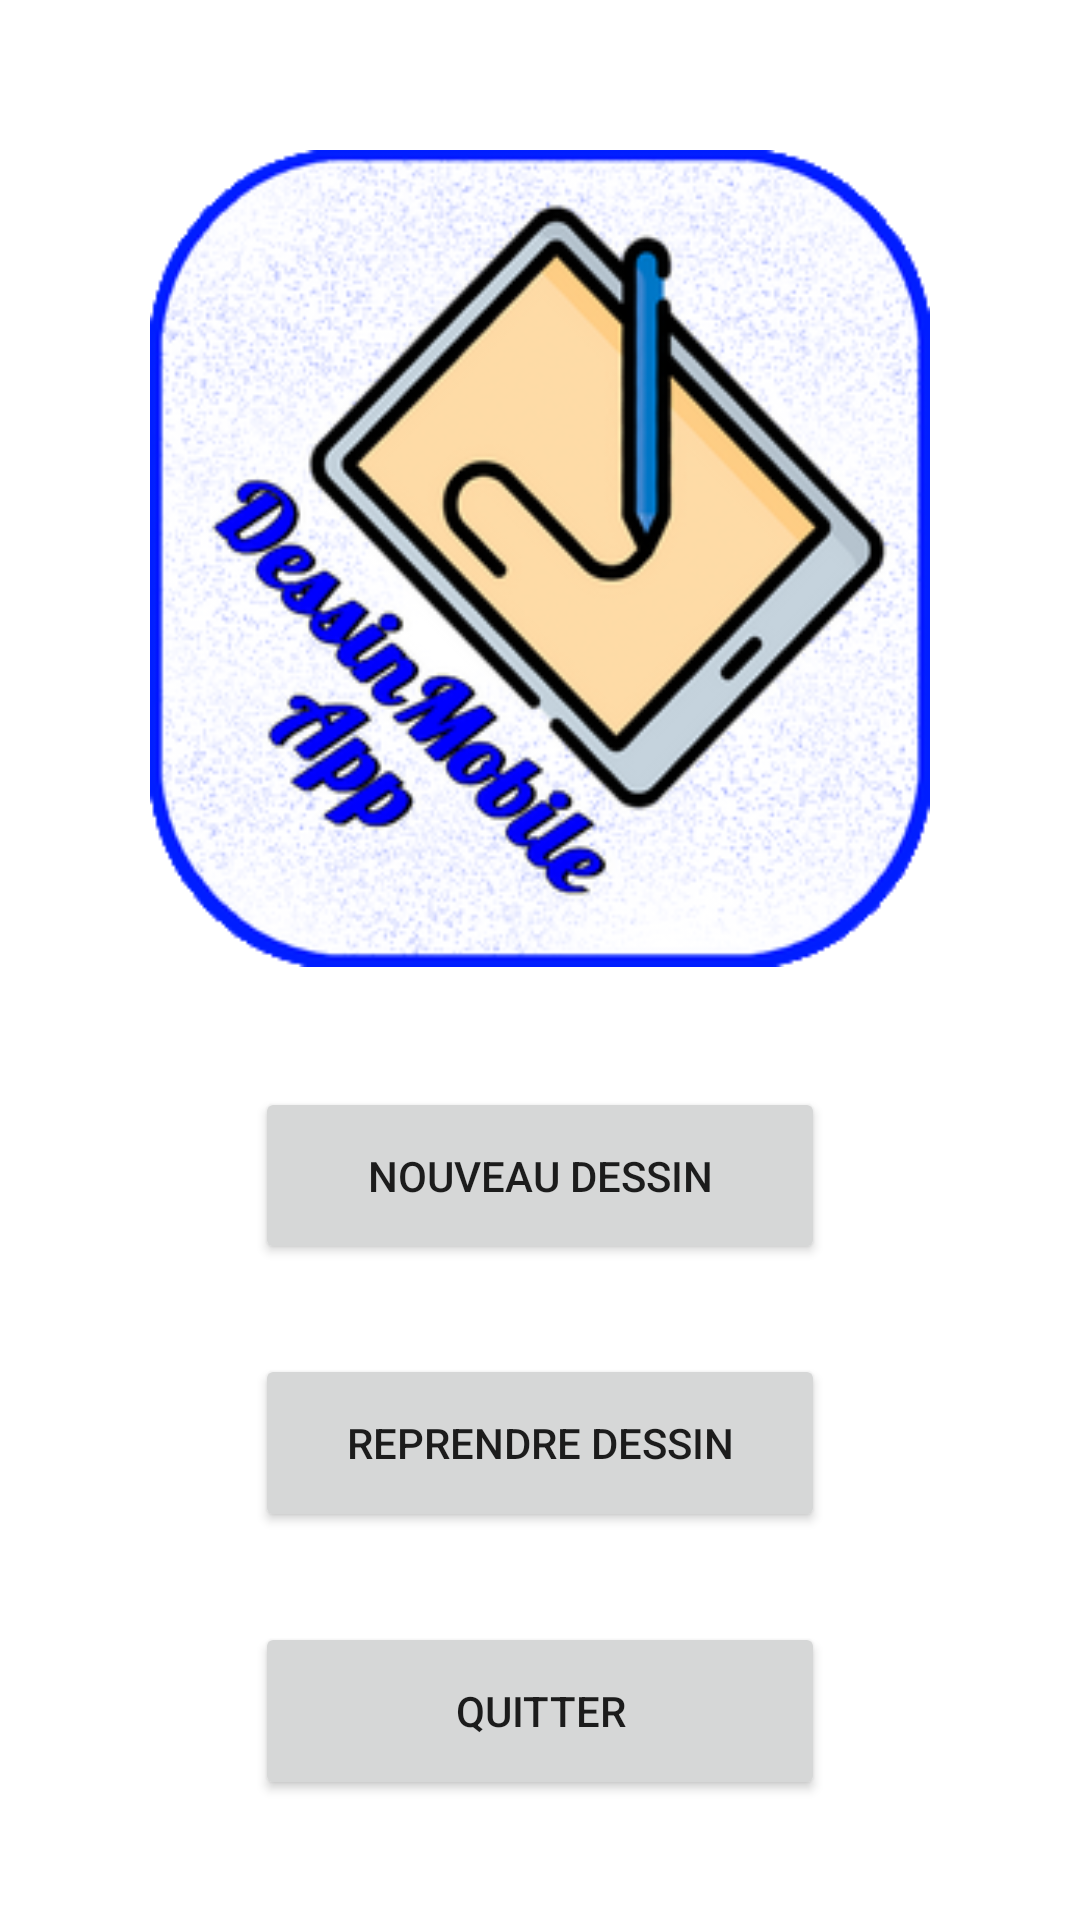

Reconstruct the res/layout file that produces this screen, plus the resources it refers to.
<!-- AndroidManifest.xml: application theme Theme.DessinMobileApp -->
<!-- res/layout/activity_accueil.xml -->
<?xml version="1.0" encoding="utf-8"?>
<LinearLayout
    xmlns:android="http://schemas.android.com/apk/res/android"
    xmlns:tools="http://schemas.android.com/tools"
    android:layout_width="match_parent"
    android:layout_height="match_parent"
    android:orientation="vertical"
    android:gravity="center"
    android:padding="25dp"
    tools:context=".Accueil">

    <ImageView
        android:layout_width="match_parent"
        android:layout_height="wrap_content"
        android:layout_margin="25dp"
        android:layout_weight="2"
        android:background="@drawable/logo"/>

    <Button
        android:layout_width="match_parent"
        android:layout_height="wrap_content"
        android:layout_marginHorizontal="60dp"
        android:layout_marginVertical="15dp"
        android:text="Nouveau dessin"
        android:layout_weight="1"/>

    <Button
        android:layout_width="match_parent"
        android:layout_height="wrap_content"
        android:layout_marginHorizontal="60dp"
        android:layout_marginVertical="15dp"
        android:text="Reprendre dessin"
        android:layout_weight="1"/>

    <Button
        android:layout_width="match_parent"
        android:layout_height="wrap_content"
        android:layout_marginHorizontal="60dp"
        android:layout_marginVertical="15dp"
        android:text="Quitter"
        android:layout_weight="1"/>

</LinearLayout>
<!-- resources referenced by this layout -->
<resources>
  <!-- drawable logo: png bitmap (drawable, 78960 bytes) -->
  <style name="Theme.DessinMobileApp" parent="Theme.MaterialComponents.DayNight.DarkActionBar">
          
          <item name="colorPrimary">@color/purple_500</item>
          <item name="colorPrimaryVariant">@color/purple_700</item>
          <item name="colorOnPrimary">@color/white</item>
          
          <item name="colorSecondary">@color/teal_200</item>
          <item name="colorSecondaryVariant">@color/teal_700</item>
          <item name="colorOnSecondary">@color/black</item>
          
          <item name="android:statusBarColor">?attr/colorPrimaryVariant</item>
          
      </style>
  <!-- not gathered from this repository: default colours our renderer supplied (Android Studio template values) -->
  <color name="purple_500">#FF6200EE</color>
  <color name="purple_700">#FF3700B3</color>
  <color name="teal_200">#FF03DAC5</color>
  <color name="teal_700">#FF018786</color>
  <color name="black">#FF000000</color>
  <color name="white">#FFFFFFFF</color>
</resources>
